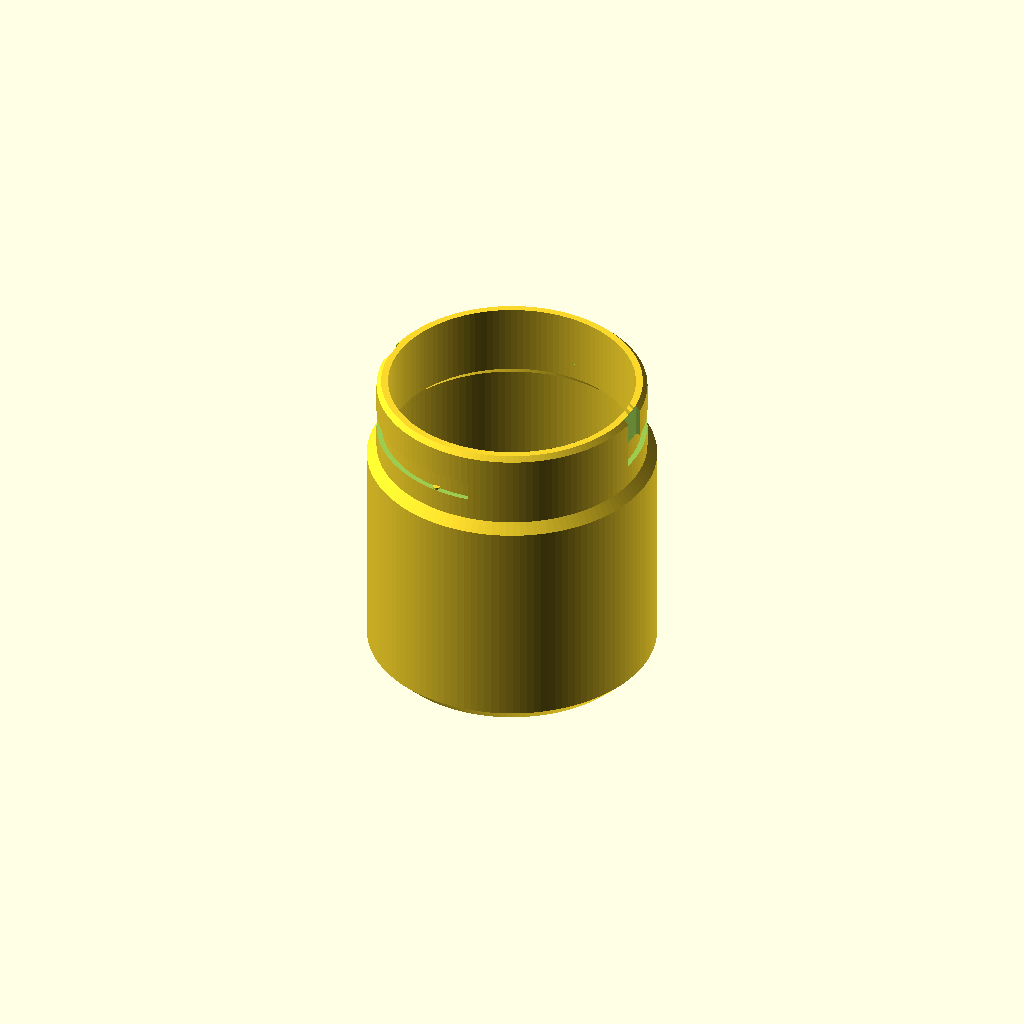
Cell 1: rendered with the file's own defaults.
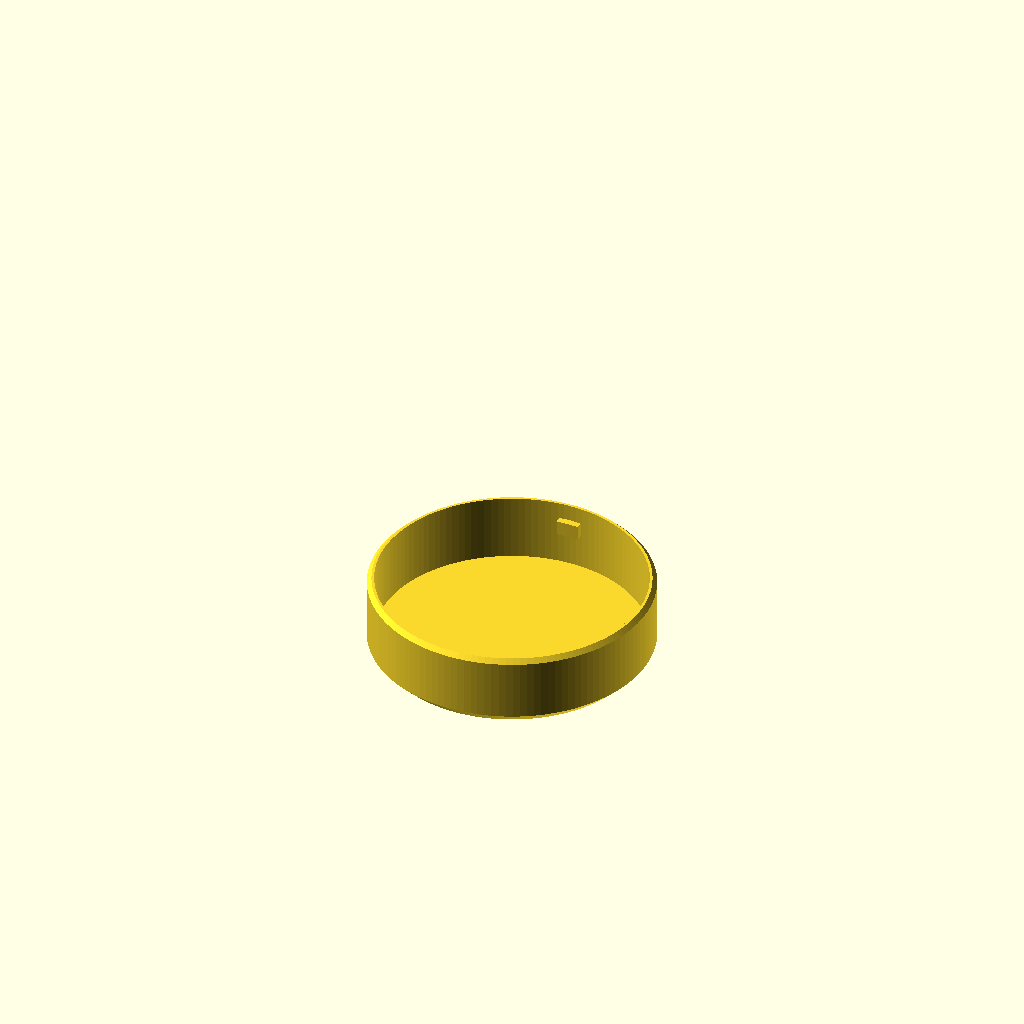
Cell 2: the same model with part = "lid".
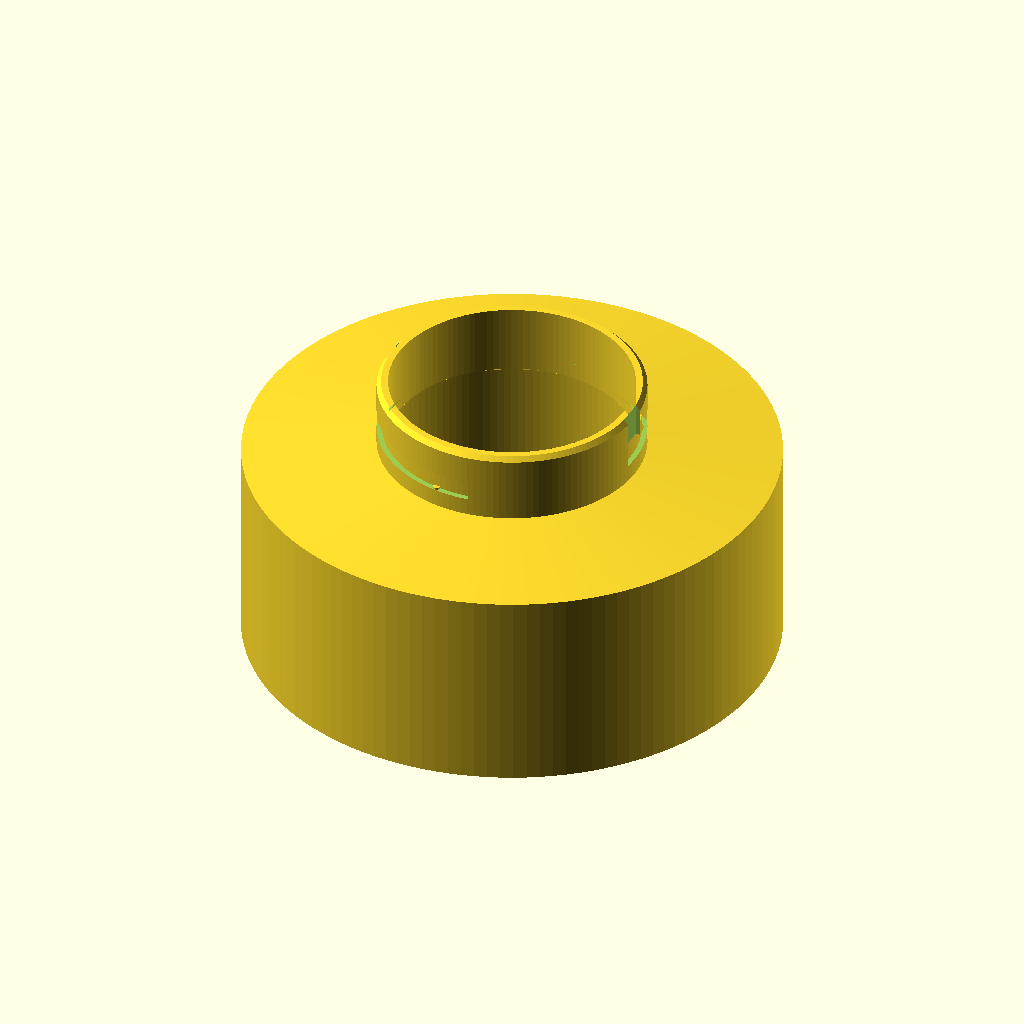
Cell 3 — R_in set to 70, the other parameters unchanged.
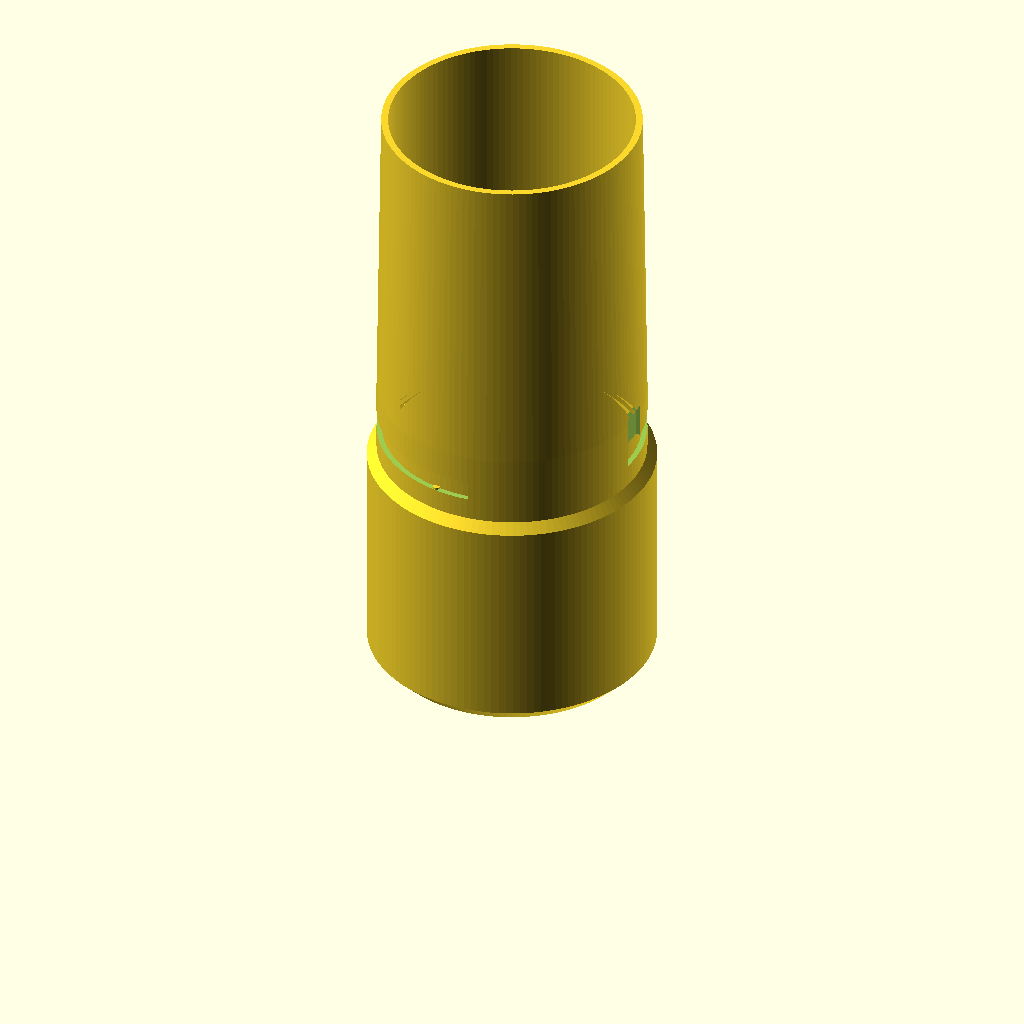
Cell 4: jar_h = 165 (everything else at default).
All cells are drawn from one camera (rotation 55°, 0°, 25°, orthographic, colour scheme Cornfield), so only the parameter changes between them.
OpenSCAD source file results/bench/bayonet_jar/20261031T160240Z/verify/23ddb1b73c2a2d9d/src/model.scad:
/* Desk jar with bayonet lid
   Print: PETG, Bambu A1, 0.4 nozzle, no supports.
   Jar prints base-down. Lid prints top-face-down (skirt up).
   All dimensions mm.
*/
part = "jar"; // [jar, lid, assembly]
$fn = 128;

// ---- Parameters ----
R_out   = 37.5;   // jar / lid outside radius (75 dia, flush)
R_in    = 35.0;   // jar main bore radius (70 dia)
wall    = R_out - R_in; // 2.5
floor_t = 2.5;
jar_h   = 82.5;   // rim height; bore depth = jar_h - floor_t = 80
neck_ro = 35.0;   // stepped neck outside
neck_ri = 32.0;   // neck bore (3.0 neck wall)
shoulder_z = 60.0;

slot_floor_r = 33.6; // groove floor radius: leaves 1.6 wall to neck bore
slot_z  = 71.0;      // centre of horizontal bayonet run
slot_h  = 5.2;       // horizontal slot height
entry_w = 7.2;       // vertical entry width

lid_h   = 20.5;      // lid total height in print orientation
lid_ro  = 37.5;
skirt_ri = 35.6;     // 0.6 radial clearance over neck_ro=35.0
lid_t   = 2.5;       // lid top disc thickness
lug_w   = 6.0;       // tangential
lug_h   = 4.0;       // axial, 0.6 clearance top/bottom in slot
lug_tip_r = 33.9;    // 0.3 clearance to slot floor 33.6
lug_cz_print = 14.0; // lid print z of lug centre -> 71 in assembly
asm_top = 85.0;      // jar rim 82.5 + lid disc 2.5

cadverify_only = "";
module instance(name, part, unit = 1) {
    echo(cadverify_instance = [name, part, unit]);
    if (cadverify_only == "" || cadverify_only == name) children();
}

// ---- Jar ----
module jar_body() {
    rotate_extrude()
    polygon(points=[
        [0,0],[33.5,0],[37.5,4],[37.5,shoulder_z],
        [neck_ro,62.5],[neck_ro,81.3],[33.8,jar_h],[neck_ri,jar_h],
        [neck_ri,64.0],[R_in,61.0],[R_in,6.5],[31.0,floor_t],[0,floor_t]
    ]);
}

module wedge_sector(z0,h) {
    translate([0,0,z0])
    linear_extrude(height=h)
    polygon(points=concat([[0,0]],
        [for(a=[-6:3:97]) 40*[cos(a),sin(a)]]));
}

module slot_cut_one() {
    union() {
        // vertical entry, open through rim
        translate([35.05,0,75.7]) cube([2.9,entry_w,14.6],center=true);
        // horizontal circumferential run
        intersection() {
            difference() {
                translate([0,0,slot_z-slot_h/2]) cylinder(h=slot_h,r=36.5);
                translate([0,0,slot_z-slot_h/2-0.1]) cylinder(h=slot_h+0.2,r=slot_floor_r);
            }
            wedge_sector(slot_z-slot_h/2, slot_h);
        }
    }
}

module bump_one() {
    // Detent: low cam ridge on the slot floor at 80 deg. The lug clears it
    // by 0.15 in CAD pose; in use the lug rides on the slot floor, so the
    // ridge cams the lid up 0.45 and drops it back just before lock.
    translate([34.0*cos(80), 34.0*sin(80), 68.625])
        cylinder(h=0.45, r=0.9, center=true);
}

module jar() {
    union() {
        difference() {
            jar_body();
            slot_cut_one();
            rotate([0,0,180]) slot_cut_one();
        }
        bump_one();
        rotate([0,0,180]) bump_one();
    }
}

// ---- Lid ----
module lid_body() {
    rotate_extrude()
    polygon(points=[
        [0,0],[34.5,0],[37.5,3],[37.5,19.3],[36.3,lid_h],
        [skirt_ri,lid_h],[skirt_ri,lid_t],[0,lid_t]
    ]);
}

module lug_one() {
    // along +Y, in lid print coordinates
    translate([0,34.75,lug_cz_print]) cube([lug_w,2.0,lug_h],center=true);
}

module lid() {
    union() {
        lid_body();
        lug_one();
        rotate([0,0,180]) lug_one();
    }
}

// ---- Specs and output ----
if (part == "jar") {
    echo(cadverify_spec = [
        ["bounds", [[-R_out,-R_out,0],[R_out,R_out,jar_h]]],
        ["bodies", 1],
        ["through_holes", 0],
        ["support_faces", [["base", "-z", 3000]]],
        ["overhangs_allowed", [
            ["bayonet slot ceiling, 1.4mm radial groove, PETG bridges this short span",
             [[-36,-36,68],[36,36,74]]]
        ]],
        ["copies", 1],
        ["details", [
            ["main_bore", "void", [[-24,-24,10],[24,24,58]], 0.99],
            ["entry_slot", "void", [[33.7,-3,75],[36.5,3,82.4]], 0.95],
            ["horizontal_slot", "void", [[22,22,69],[26.5,26.5,73]], 0.65],
            ["detent_bump", "material", [[4.7,32.3,68.3],[7.1,34.7,69.1]], 0.15],
            ["detent_bump_opposite", "material", [[-7.1,-34.7,68.3],[-4.7,-32.3,69.1]], 0.15],
            ["side_wall", "thickness", [40,0,30], [-1,0,0], wall],
            ["floor", "thickness", [0,0,-5], [0,0,1], floor_t],
            ["groove_floor_wall", "thickness",
                [40*cos(45),40*sin(45),slot_z], [-cos(45),-sin(45),0], 1.6],
            ["bayonet_slots", "view", [[20,-36,64],[38,36,82.5]]]
        ]]
    ]);
    jar();
} else if (part == "lid") {
    echo(cadverify_spec = [
        ["bounds", [[-lid_ro,-lid_ro,0],[lid_ro,lid_ro,lid_h]]],
        ["bodies", 1],
        ["through_holes", 0],
        ["support_faces", [["top_on_bed", "-z", 3000]]],
        ["overhangs_allowed", [
            ["lug underside, 1.7mm radial lug, PETG bridges this short span",
             [[-4,33,11],[4,36.5,17]]],
            ["lug underside opposite, 1.7mm radial lug, PETG bridges this short span",
             [[-4,-36.5,11],[4,-33,17]]]
        ]],
        ["copies", 1],
        ["details", [
            ["lid_cavity", "void", [[-24,-24,8],[24,24,19]], 0.99],
            ["lug", "material", [[-3,33.5,12],[3,36,16]], 0.65],
            ["lug_opposite", "material", [[-3,-36,12],[3,-33.5,16]], 0.65],
            ["top_disc", "thickness", [0,0,-5], [0,0,1], lid_t],
            ["skirt_wall", "thickness", [40,0,15], [-1,0,0], 1.9],
            ["lug_shape", "view", [[-5,32,10],[5,37,18]]]
        ]]
    ]);
    lid();
} else if (part == "assembly") {
    echo(cadverify_spec = [
        ["bounds", [[-R_out,-R_out,0],[R_out,R_out,asm_top]]],
        ["support_faces", [["desk", "-z", 3000]]],
        ["allowed_interferences", []],
        ["motions", [
            ["lock_turn", ["lid"], "rotate", [0,0,0], [0,0,1], [-90,0]]
        ]],
        ["assembly_order", [
            [["jar"], [0,0,0]],
            [["lid"], [0,0,-1], ["rotate", [0,0,slot_z], [0,0,1], 90]]
        ]]
    ]);
    instance("jar", "jar") jar();
    instance("lid", "lid")
        translate([0,0,asm_top]) rotate([180,0,0]) lid();
}
Parameter table extracted from the source (name, type, default, range or options):
part: string, default "jar", options "jar", "lid", "assembly"
R_out: number, default 37.5
R_in: number, default 35
floor_t: number, default 2.5
jar_h: number, default 82.5
neck_ro: number, default 35
neck_ri: number, default 32
shoulder_z: number, default 60
slot_floor_r: number, default 33.6
slot_z: number, default 71
slot_h: number, default 5.2
entry_w: number, default 7.2
lid_h: number, default 20.5
lid_ro: number, default 37.5
skirt_ri: number, default 35.6
lid_t: number, default 2.5
lug_w: number, default 6
lug_h: number, default 4
lug_tip_r: number, default 33.9
lug_cz_print: number, default 14
asm_top: number, default 85
cadverify_only: string, default ""
